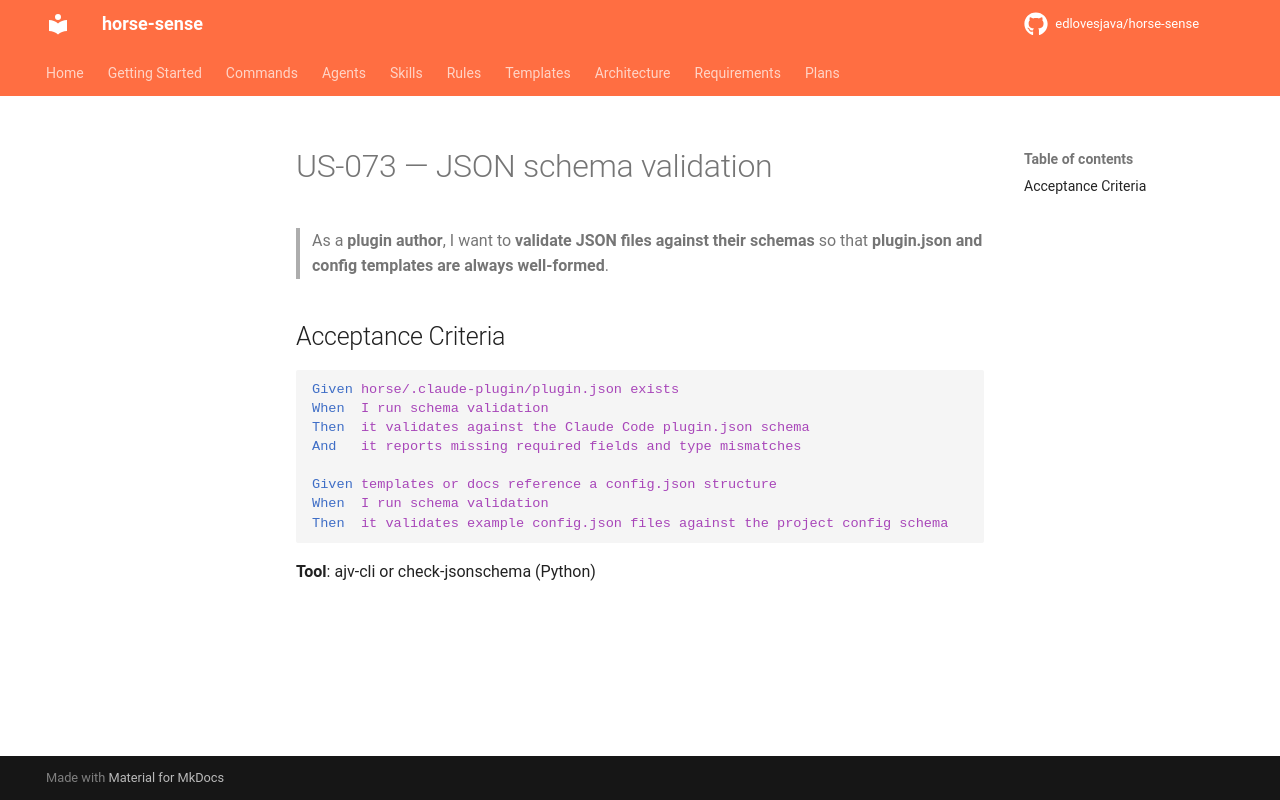

repository: edlovesjava/horse-sense · page: requirements/stories/US-073-json-schema-validation/index.html · generator: mkdocs

---
id: US-073
title: JSON schema validation
status: draft
priority: Should Have
story_points: 2
section: "3.9 Plugin Toolchain & CI/CD"
---

# US-073 — JSON schema validation

> As a **plugin author**, I want to **validate JSON files against their schemas** so that **plugin.json and config templates are always well-formed**.

## Acceptance Criteria

```gherkin
Given horse/.claude-plugin/plugin.json exists
When  I run schema validation
Then  it validates against the Claude Code plugin.json schema
And   it reports missing required fields and type mismatches

Given templates or docs reference a config.json structure
When  I run schema validation
Then  it validates example config.json files against the project config schema
```

**Tool**: ajv-cli or check-jsonschema (Python)
